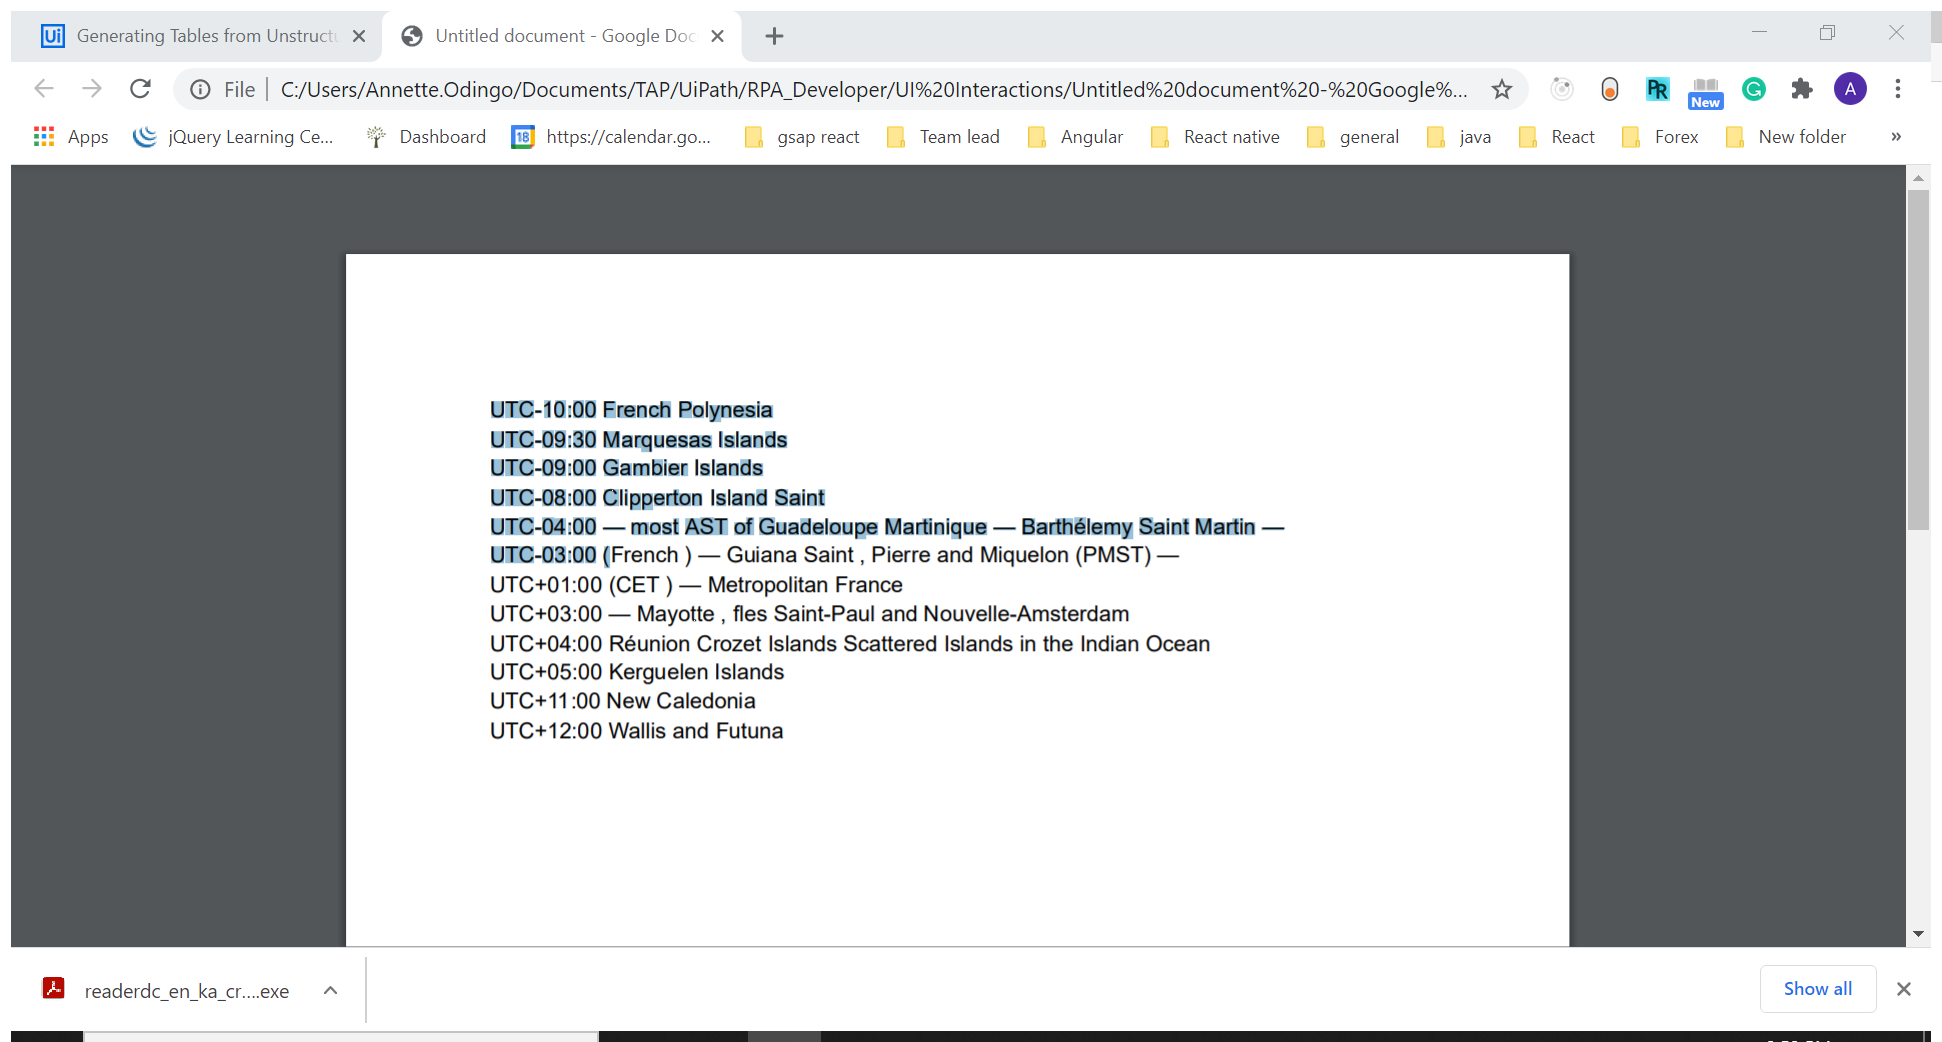
Workflow: RelativeScraping

Step 1: Attach Window 'Untitledd Chrome_wi' on the element in window 'Untitled document - Google Docs.pdf - Google Chrome' (chrome.exe)

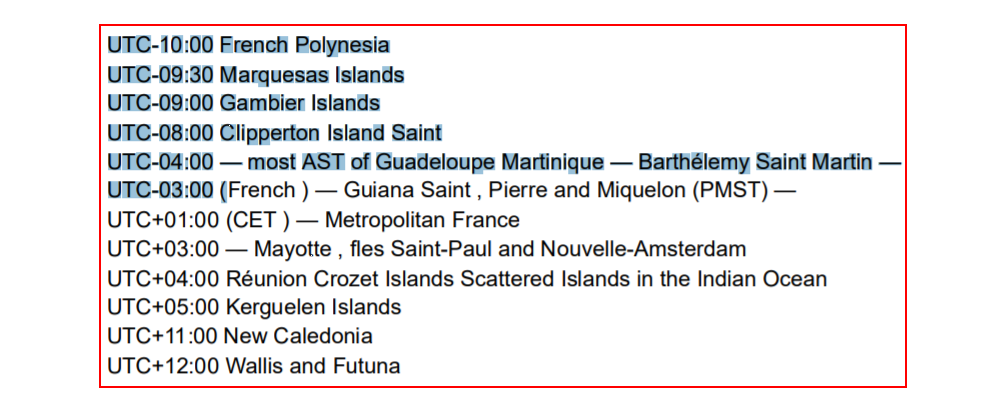
Step 2: get-text from the element 'Horizontal' in window 'Chrome Legacy Window'